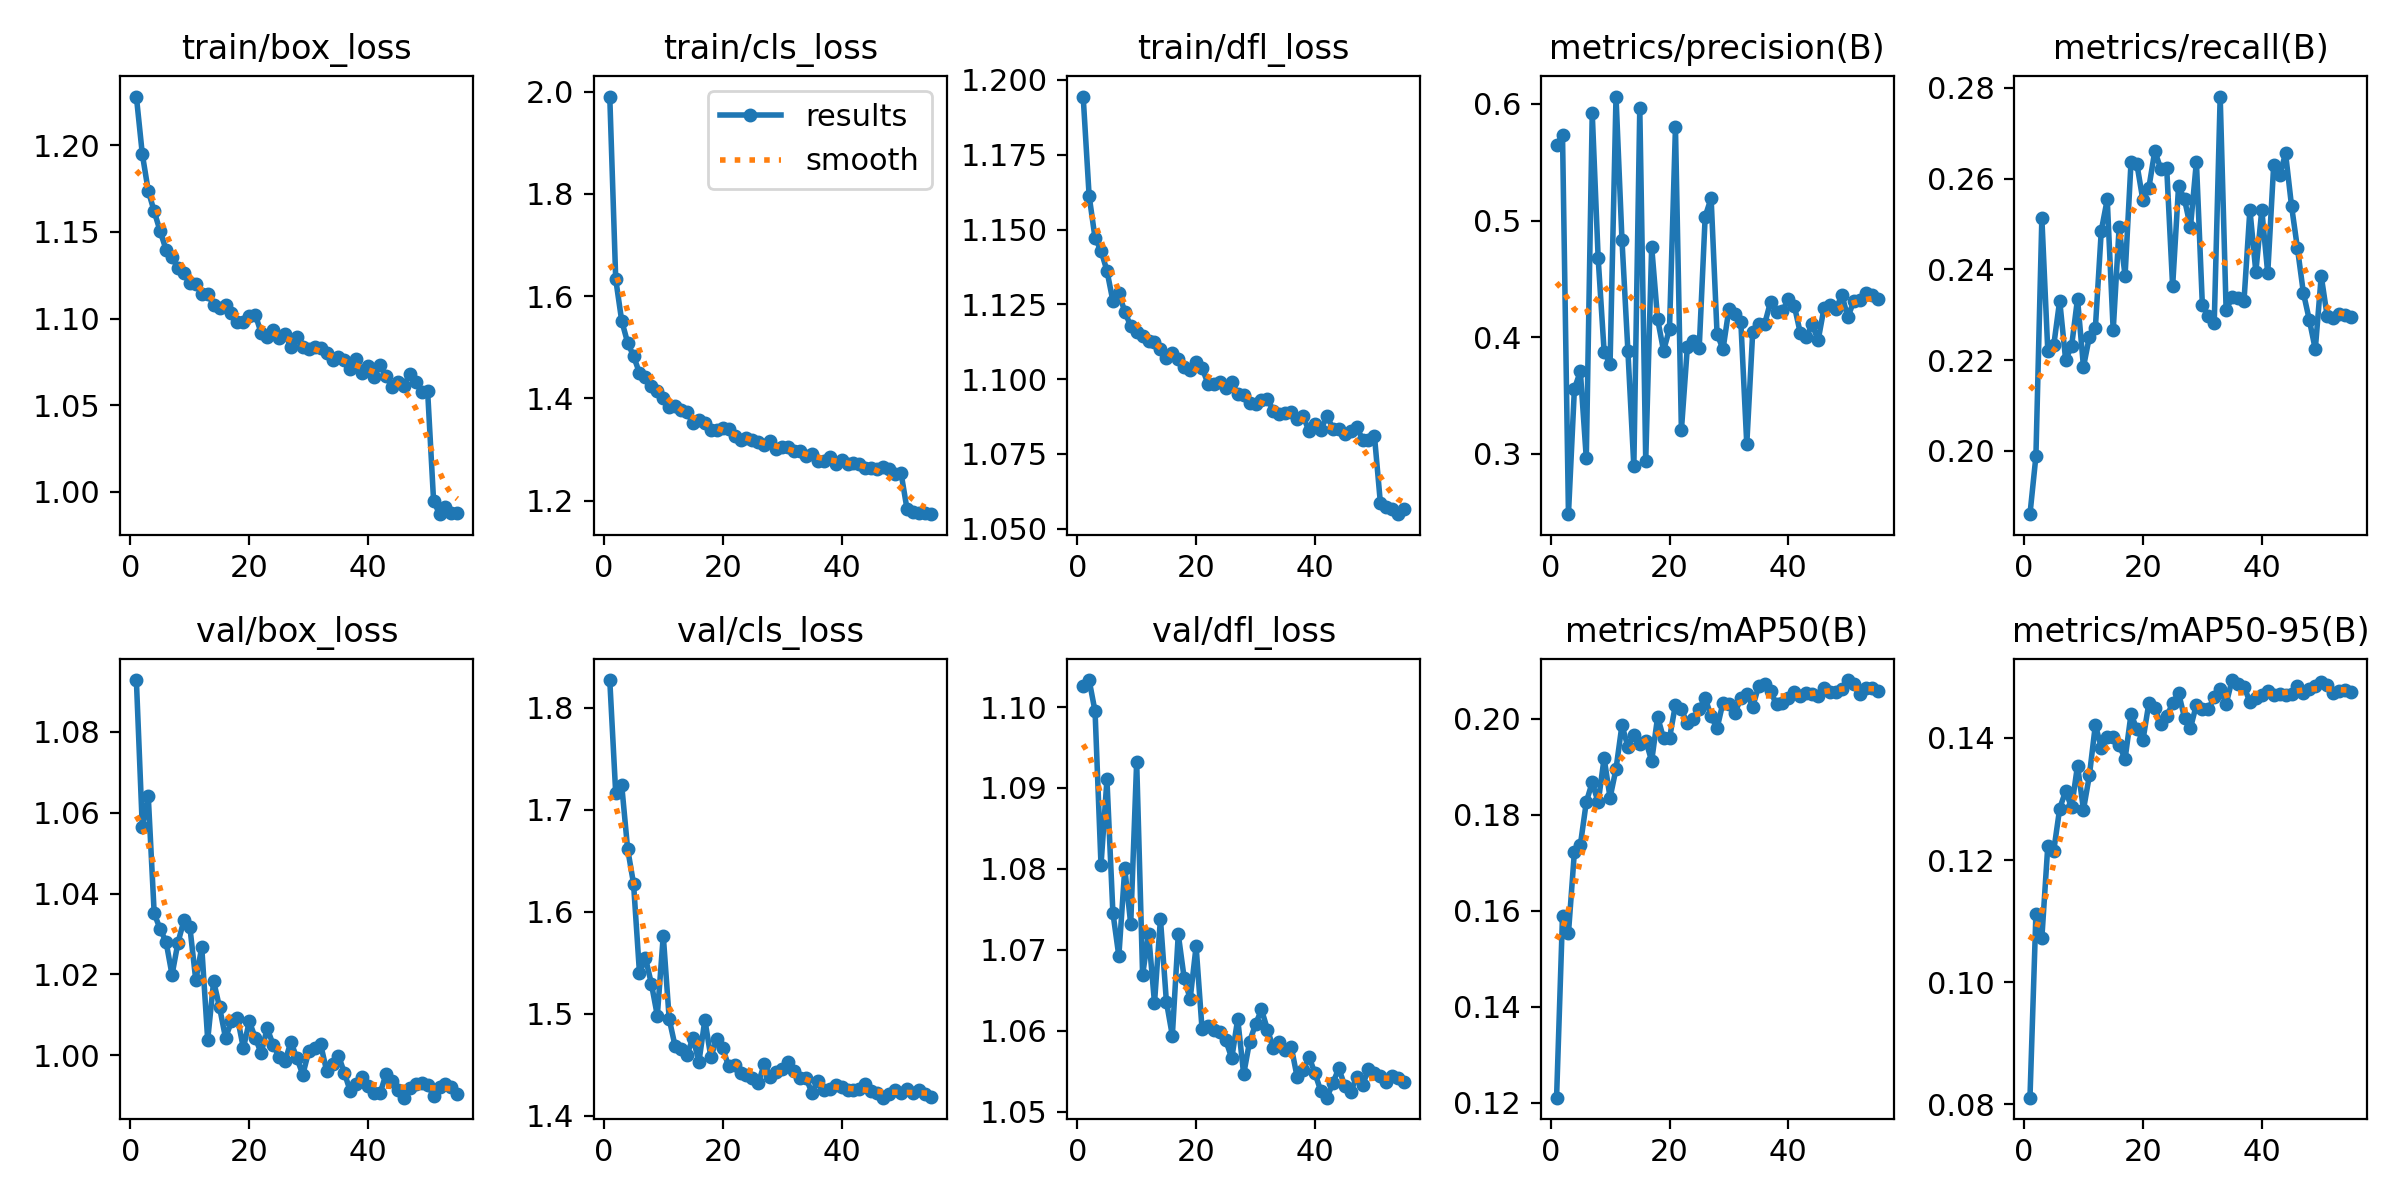

The table this chart was drawn from, first rows:
epoch, time, train/box_loss, train/cls_loss, train/dfl_loss, metrics/precision(B), metrics/recall(B), metrics/mAP50(B), metrics/mAP50-95(B), val/box_loss, val/cls_loss, val/dfl_loss, lr/pg0, lr/pg1, lr/pg2
1, 109.8, 1.228, 1.991, 1.194, 0.5651, 0.186, 0.121, 0.08106, 1.093, 1.827, 1.103, 0.0003327, 0.0003327, 0.06706
2, 152.2, 1.195, 1.634, 1.161, 0.573, 0.1988, 0.1589, 0.1111, 1.056, 1.716, 1.103, 0.0006656, 0.0006656, 0.03406
3, 197.6, 1.174, 1.552, 1.147, 0.248, 0.2513, 0.1553, 0.1072, 1.064, 1.725, 1.099, 0.0009967, 0.0009967, 0.00106
4, 240.3, 1.162, 1.509, 1.143, 0.3556, 0.222, 0.1722, 0.1223, 1.035, 1.662, 1.08, 0.0009939, 0.0009939, 0.0009939
5, 282.2, 1.15, 1.483, 1.136, 0.3705, 0.2232, 0.1736, 0.1215, 1.031, 1.628, 1.091, 0.0009892, 0.0009892, 0.0009892
6, 323.8, 1.14, 1.45, 1.126, 0.296, 0.2331, 0.1826, 0.1284, 1.028, 1.54, 1.075, 0.0009831, 0.0009831, 0.0009831
7, 365.4, 1.135, 1.443, 1.129, 0.5921, 0.22, 0.1867, 0.1313, 1.02, 1.555, 1.069, 0.0009758, 0.0009758, 0.0009758
8, 406.9, 1.129, 1.423, 1.123, 0.4674, 0.223, 0.1825, 0.1286, 1.028, 1.529, 1.08, 0.0009671, 0.0009671, 0.0009671
9, 448.7, 1.126, 1.415, 1.118, 0.3876, 0.2335, 0.1918, 0.1355, 1.033, 1.498, 1.073, 0.0009572, 0.0009572, 0.0009572
10, 490.3, 1.12, 1.401, 1.116, 0.3768, 0.2185, 0.1835, 0.1283, 1.032, 1.577, 1.093, 0.000946, 0.000946, 0.000946
11, 531.7, 1.12, 1.382, 1.115, 0.6064, 0.2252, 0.1895, 0.1339, 1.019, 1.495, 1.067, 0.0009337, 0.0009337, 0.0009337
12, 573.2, 1.114, 1.386, 1.113, 0.4836, 0.227, 0.1986, 0.1421, 1.027, 1.468, 1.072, 0.0009201, 0.0009201, 0.0009201
13, 614.6, 1.114, 1.377, 1.113, 0.3881, 0.2485, 0.1941, 0.1384, 1.004, 1.465, 1.063, 0.0009055, 0.0009055, 0.0009055
14, 656.3, 1.108, 1.373, 1.11, 0.289, 0.2554, 0.1967, 0.1402, 1.018, 1.46, 1.074, 0.0008897, 0.0008897, 0.0008897
15, 697.9, 1.106, 1.351, 1.107, 0.5964, 0.2265, 0.1946, 0.1402, 1.012, 1.476, 1.064, 0.0008729, 0.0008729, 0.0008729
16, 739.2, 1.108, 1.358, 1.109, 0.2939, 0.2493, 0.1954, 0.1389, 1.004, 1.453, 1.059, 0.000855, 0.000855, 0.000855
17, 780.7, 1.103, 1.351, 1.107, 0.4775, 0.2386, 0.1912, 0.1366, 1.008, 1.494, 1.072, 0.0008362, 0.0008362, 0.0008362
18, 822.2, 1.098, 1.339, 1.104, 0.4153, 0.2636, 0.2004, 0.1439, 1.009, 1.458, 1.066, 0.0008165, 0.0008165, 0.0008165
19, 863.6, 1.098, 1.338, 1.103, 0.3883, 0.2631, 0.1959, 0.1414, 1.002, 1.475, 1.064, 0.000796, 0.000796, 0.000796
20, 905.4, 1.101, 1.341, 1.106, 0.4071, 0.2552, 0.1959, 0.1396, 1.008, 1.466, 1.07, 0.0007746, 0.0007746, 0.0007746
21, 947, 1.102, 1.341, 1.104, 0.5799, 0.258, 0.2029, 0.1457, 1.004, 1.448, 1.06, 0.0007525, 0.0007525, 0.0007525
22, 988.5, 1.092, 1.327, 1.098, 0.3201, 0.2661, 0.2019, 0.1449, 1.001, 1.449, 1.061, 0.0007297, 0.0007297, 0.0007297
23, 1030, 1.089, 1.319, 1.098, 0.3912, 0.2621, 0.199, 0.1424, 1.007, 1.442, 1.06, 0.0007063, 0.0007063, 0.0007063
24, 1071, 1.093, 1.323, 1.099, 0.3968, 0.2624, 0.2, 0.1435, 1.003, 1.44, 1.06, 0.0006824, 0.0006824, 0.0006824
25, 1113, 1.089, 1.319, 1.097, 0.3909, 0.2362, 0.202, 0.1457, 0.9997, 1.437, 1.059, 0.000658, 0.000658, 0.000658
26, 1156, 1.091, 1.314, 1.099, 0.5034, 0.2584, 0.2043, 0.1474, 0.9985, 1.432, 1.057, 0.0006331, 0.0006331, 0.0006331
27, 1197, 1.083, 1.308, 1.095, 0.5192, 0.2554, 0.2005, 0.1433, 1.003, 1.451, 1.061, 0.0006079, 0.0006079, 0.0006079
28, 1239, 1.089, 1.316, 1.095, 0.4027, 0.2493, 0.198, 0.1416, 0.9993, 1.438, 1.055, 0.0005824, 0.0005824, 0.0005824
29, 1281, 1.084, 1.302, 1.092, 0.3895, 0.2638, 0.2034, 0.1454, 0.9952, 1.443, 1.059, 0.0005567, 0.0005567, 0.0005567
30, 1323, 1.082, 1.305, 1.092, 0.4242, 0.2322, 0.2031, 0.1447, 1.001, 1.445, 1.061, 0.0005309, 0.0005309, 0.0005309
31, 1365, 1.083, 1.304, 1.093, 0.42, 0.2297, 0.2011, 0.1447, 1.002, 1.453, 1.063, 0.000505, 0.000505, 0.000505
32, 1407, 1.083, 1.298, 1.094, 0.413, 0.2282, 0.2043, 0.1467, 1.003, 1.444, 1.06, 0.0004791, 0.0004791, 0.0004791
33, 1448, 1.08, 1.297, 1.089, 0.308, 0.2781, 0.2052, 0.148, 0.9962, 1.437, 1.058, 0.0004533, 0.0004533, 0.0004533
34, 1490, 1.076, 1.286, 1.088, 0.4047, 0.231, 0.2025, 0.1456, 0.9978, 1.437, 1.059, 0.0004276, 0.0004276, 0.0004276
35, 1531, 1.078, 1.291, 1.089, 0.4111, 0.2339, 0.2067, 0.1495, 0.9999, 1.423, 1.058, 0.0004021, 0.0004021, 0.0004021
36, 1573, 1.076, 1.278, 1.089, 0.4111, 0.2338, 0.2072, 0.1489, 0.9956, 1.434, 1.058, 0.0003769, 0.0003769, 0.0003769
37, 1615, 1.071, 1.278, 1.087, 0.4303, 0.2329, 0.2057, 0.1484, 0.991, 1.426, 1.054, 0.000352, 0.000352, 0.000352
38, 1656, 1.076, 1.286, 1.088, 0.4213, 0.2531, 0.203, 0.1459, 0.9929, 1.426, 1.055, 0.0003276, 0.0003276, 0.0003276
39, 1697, 1.069, 1.271, 1.083, 0.4221, 0.2394, 0.2032, 0.1466, 0.9945, 1.43, 1.057, 0.0003037, 0.0003037, 0.0003037
40, 1739, 1.073, 1.28, 1.085, 0.4328, 0.2531, 0.2043, 0.1471, 0.9924, 1.428, 1.055, 0.0002803, 0.0002803, 0.0002803
41, 1780, 1.066, 1.271, 1.083, 0.4268, 0.2391, 0.2056, 0.1476, 0.9907, 1.425, 1.052, 0.0002575, 0.0002575, 0.0002575
42, 1821, 1.073, 1.274, 1.088, 0.4036, 0.2629, 0.2047, 0.147, 0.9906, 1.425, 1.052, 0.0002354, 0.0002354, 0.0002354
43, 1863, 1.067, 1.271, 1.084, 0.3997, 0.2607, 0.2053, 0.1472, 0.9954, 1.426, 1.054, 0.000214, 0.000214, 0.000214
44, 1905, 1.06, 1.263, 1.083, 0.4109, 0.2656, 0.2051, 0.1471, 0.9937, 1.431, 1.055, 0.0001935, 0.0001935, 0.0001935
45, 1946, 1.063, 1.264, 1.082, 0.3971, 0.254, 0.2047, 0.1472, 0.9914, 1.424, 1.053, 0.0001738, 0.0001738, 0.0001738
46, 1988, 1.061, 1.263, 1.083, 0.425, 0.2446, 0.2064, 0.1484, 0.9895, 1.422, 1.052, 0.000155, 0.000155, 0.000155
47, 2030, 1.068, 1.267, 1.084, 0.4279, 0.2348, 0.2055, 0.1474, 0.992, 1.418, 1.054, 0.0001371, 0.0001371, 0.0001371
48, 2072, 1.063, 1.261, 1.08, 0.4239, 0.2288, 0.2056, 0.148, 0.9928, 1.421, 1.053, 0.0001203, 0.0001203, 0.0001203
49, 2113, 1.058, 1.252, 1.08, 0.4362, 0.2224, 0.2062, 0.1485, 0.9932, 1.425, 1.055, 0.0001045, 0.0001045, 0.0001045
50, 2155, 1.058, 1.254, 1.081, 0.4169, 0.2385, 0.208, 0.1492, 0.9927, 1.422, 1.055, 8.98581e-05, 8.98581e-05, 8.98581e-05
51, 2202, 0.9948, 1.184, 1.059, 0.4309, 0.2297, 0.2071, 0.1486, 0.99, 1.426, 1.054, 7.63174e-05, 7.63174e-05, 7.63174e-05
52, 2238, 0.9869, 1.178, 1.057, 0.4321, 0.2292, 0.2051, 0.1473, 0.9921, 1.423, 1.054, 6.39518e-05, 6.39518e-05, 6.39518e-05
53, 2273, 0.9911, 1.177, 1.057, 0.4379, 0.2302, 0.2064, 0.1477, 0.9928, 1.425, 1.054, 5.2795e-05, 5.2795e-05, 5.2795e-05
54, 2308, 0.9875, 1.177, 1.055, 0.4362, 0.2299, 0.2064, 0.1479, 0.9922, 1.421, 1.054, 4.28777e-05, 4.28777e-05, 4.28777e-05
55, 2343, 0.9873, 1.174, 1.057, 0.433, 0.2294, 0.2058, 0.1475, 0.9905, 1.418, 1.054, 3.4227e-05, 3.4227e-05, 3.4227e-05
